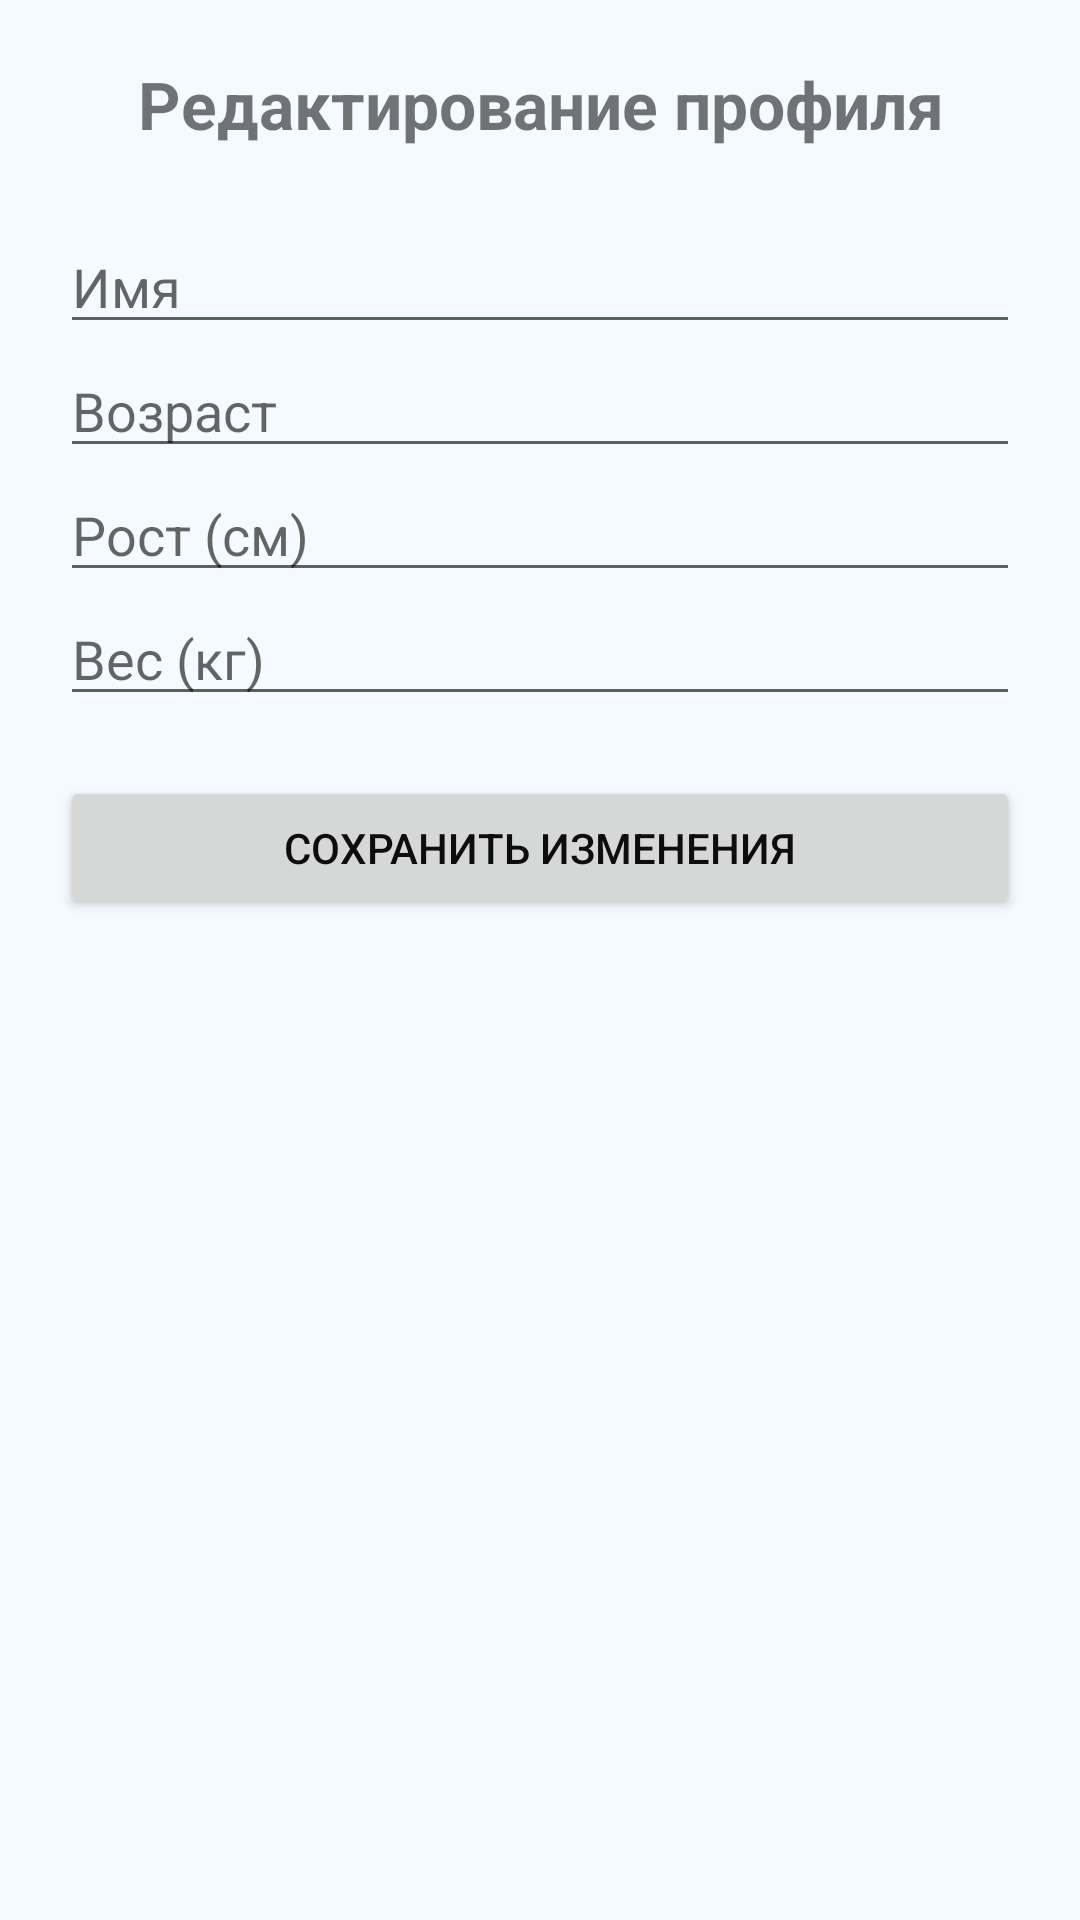

Produce the Android XML layout that renders to this screen, including the resource entries it uses.
<!-- AndroidManifest.xml: application theme Theme.AquaTime -->
<!-- res/layout/activity_edit_profile.xml -->
<?xml version="1.0" encoding="utf-8"?>
<ScrollView xmlns:android="http://schemas.android.com/apk/res/android"
    android:layout_width="match_parent"
    android:layout_height="match_parent"
    android:padding="20dp">

    <LinearLayout
        android:layout_width="match_parent"
        android:layout_height="wrap_content"
        android:orientation="vertical">

        <TextView
            android:text="Редактирование профиля"
            android:textSize="22sp"
            android:textStyle="bold"
            android:layout_marginBottom="24dp"
            android:layout_width="match_parent"
            android:layout_height="wrap_content"
            android:gravity="center"/>

        <EditText
            android:id="@+id/edit_name"
            android:hint="Имя"
            android:layout_width="match_parent"
            android:layout_height="wrap_content"/>

        <EditText
            android:id="@+id/edit_age"
            android:hint="Возраст"
            android:inputType="number"
            android:layout_width="match_parent"
            android:layout_height="wrap_content"/>

        <EditText
            android:id="@+id/edit_height"
            android:hint="Рост (см)"
            android:inputType="numberDecimal"
            android:layout_width="match_parent"
            android:layout_height="wrap_content"/>

        <EditText
            android:id="@+id/edit_weight"
            android:hint="Вес (кг)"
            android:inputType="numberDecimal"
            android:layout_width="match_parent"
            android:layout_height="wrap_content"/>

        <Button
            android:id="@+id/btn_save_changes"
            android:text="Сохранить изменения"
            android:layout_marginTop="20dp"
            android:layout_width="match_parent"
            android:layout_height="wrap_content"/>
    </LinearLayout>
</ScrollView>
<!-- resources referenced by this layout -->
<resources>
  <style name="Theme.AquaTime" parent="Theme.MaterialComponents.DayNight.NoActionBar">
          <item name="colorPrimary">@color/aqua_primary</item>
          <item name="colorPrimaryVariant">@color/aqua_secondary</item>
          <item name="colorOnPrimary">@android:color/white</item>
  
          <item name="android:windowBackground">@color/background_light</item>
          <item name="android:colorBackground">@color/background_light</item>
  
          <item name="android:textColorPrimary">@color/text_primary</item>
          <item name="android:textColorSecondary">@color/text_secondary</item>
      </style>
  <color name="aqua_primary">#0093E9</color>
  <color name="aqua_secondary">#80D0C7</color>
  <color name="background_light">#F4FAFF</color>
  <color name="text_primary">#0D0D0D</color>
  <color name="text_secondary">#5F5F5F</color>
</resources>
